2-way image classification set "PWB Condition" from GitHub (jerichonaces/pwb-condition-classification); label vocabulary: good, no good.

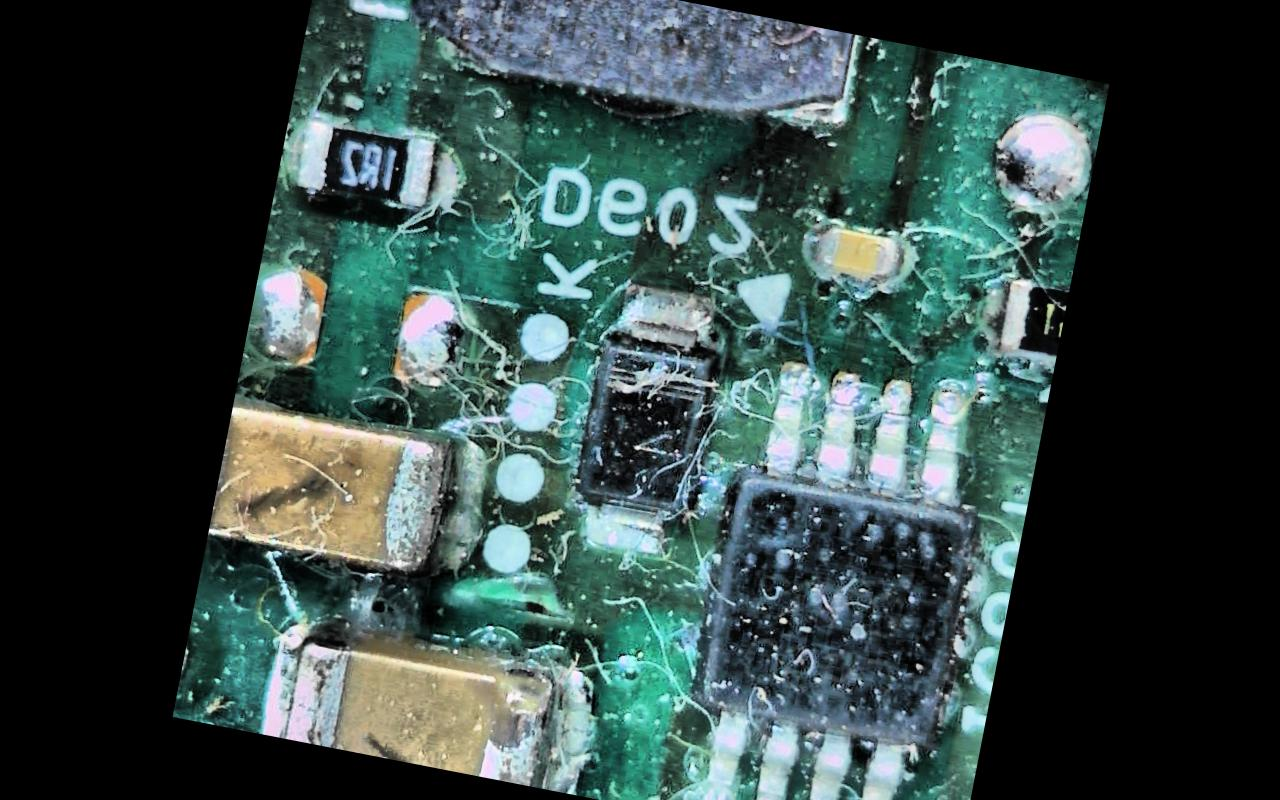
Label: no good

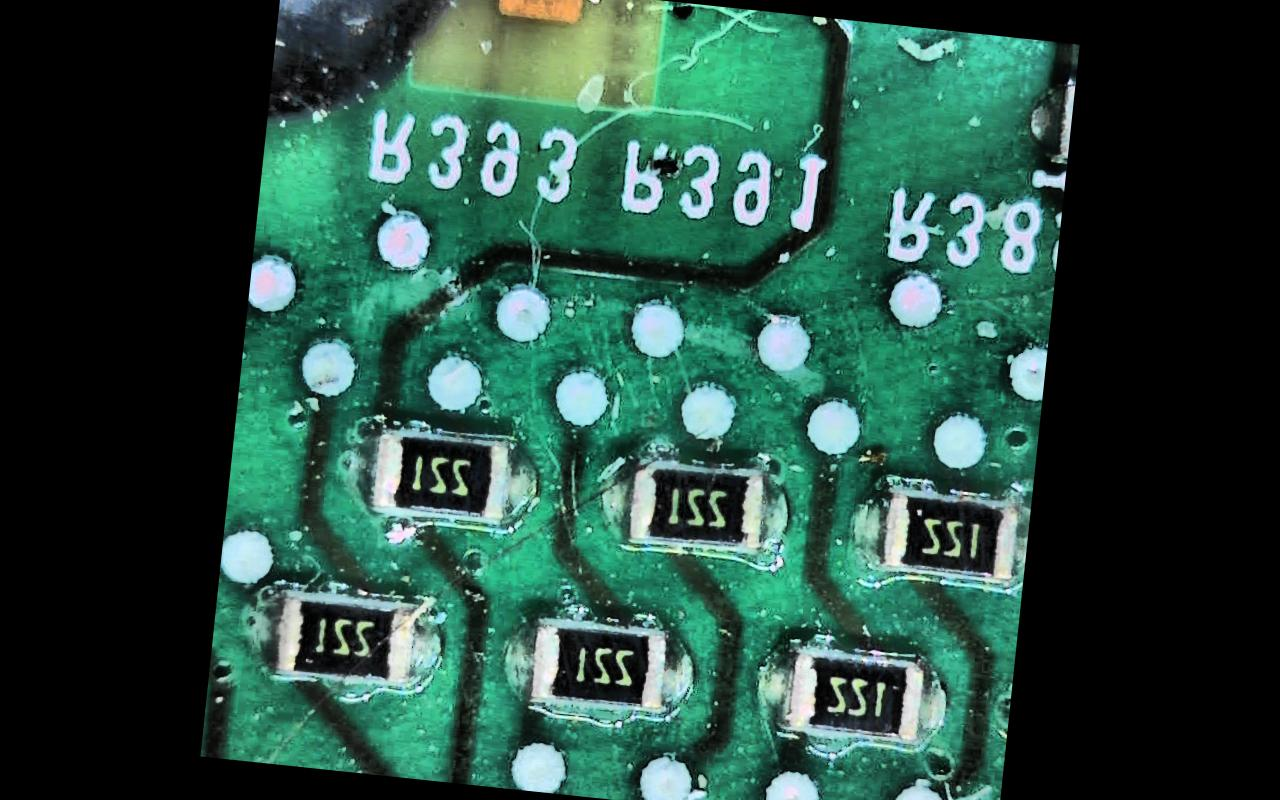
Label: no good

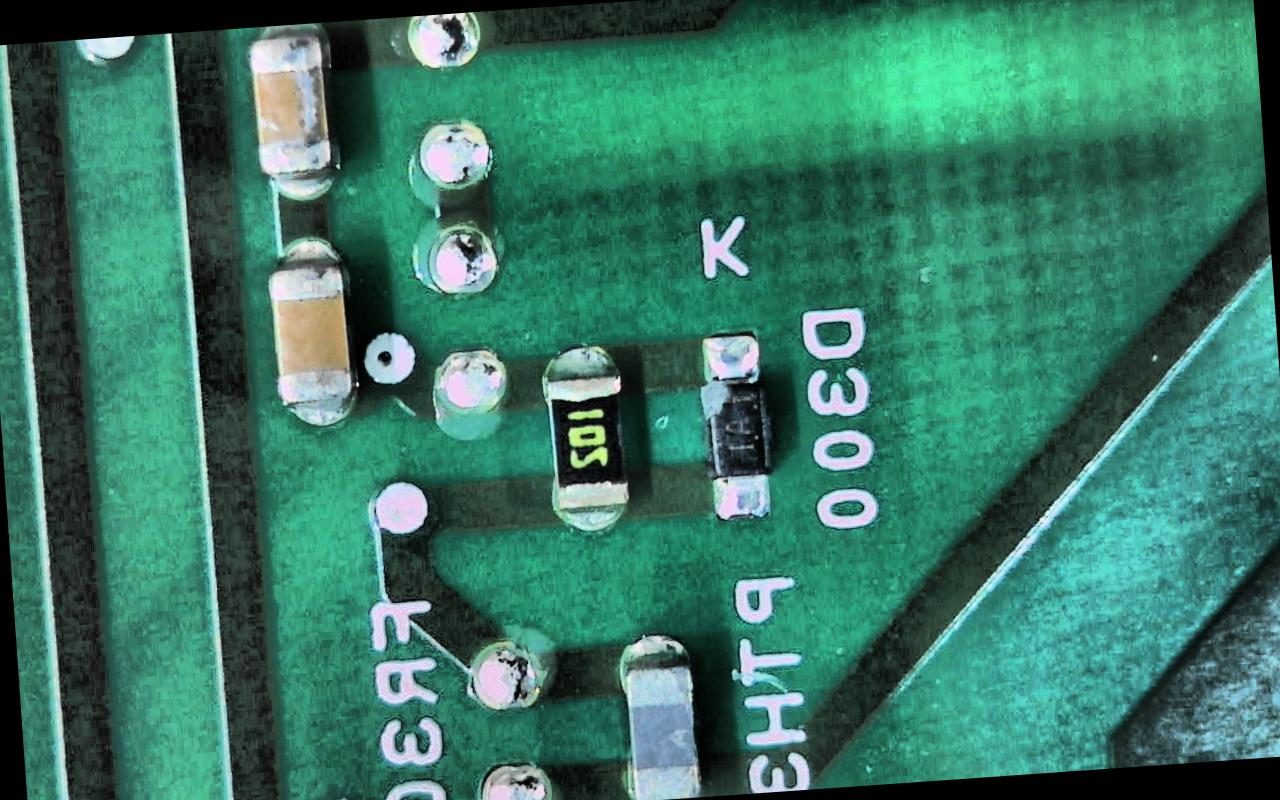
Label: good

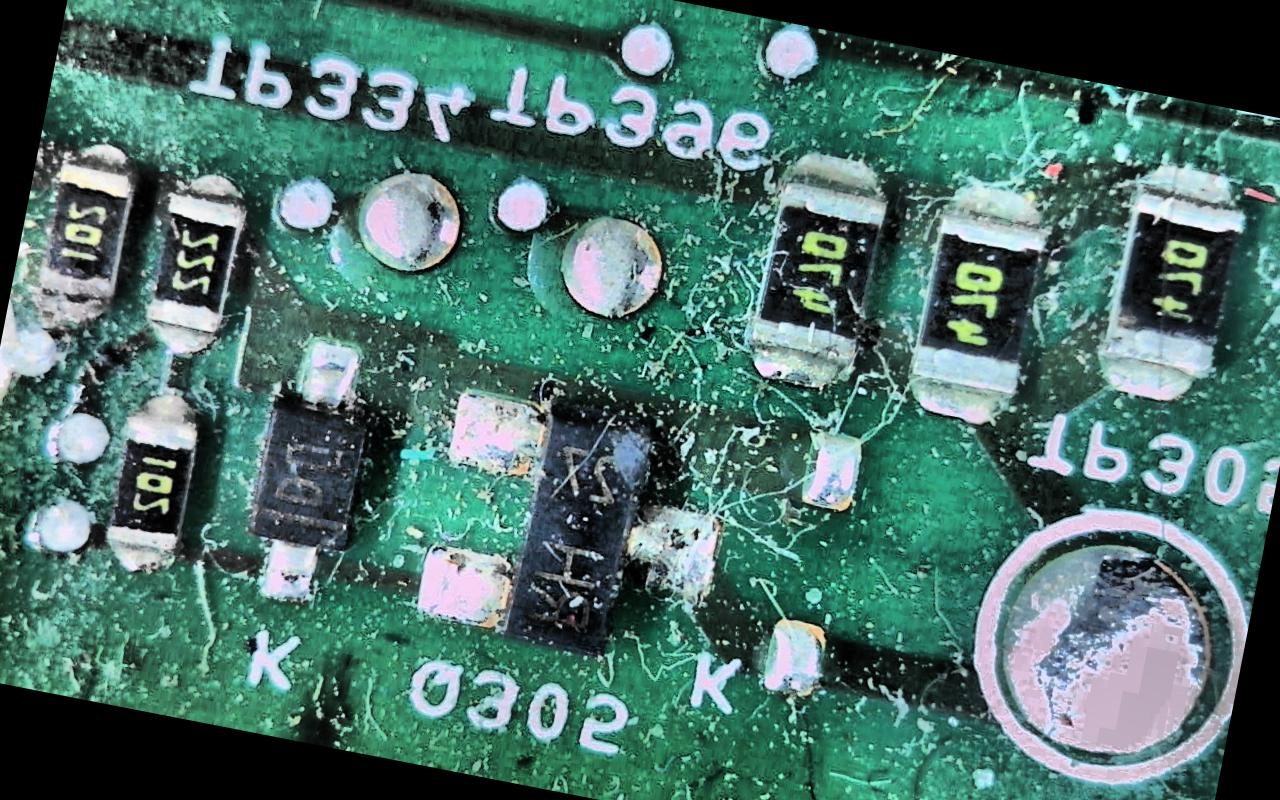
Label: no good

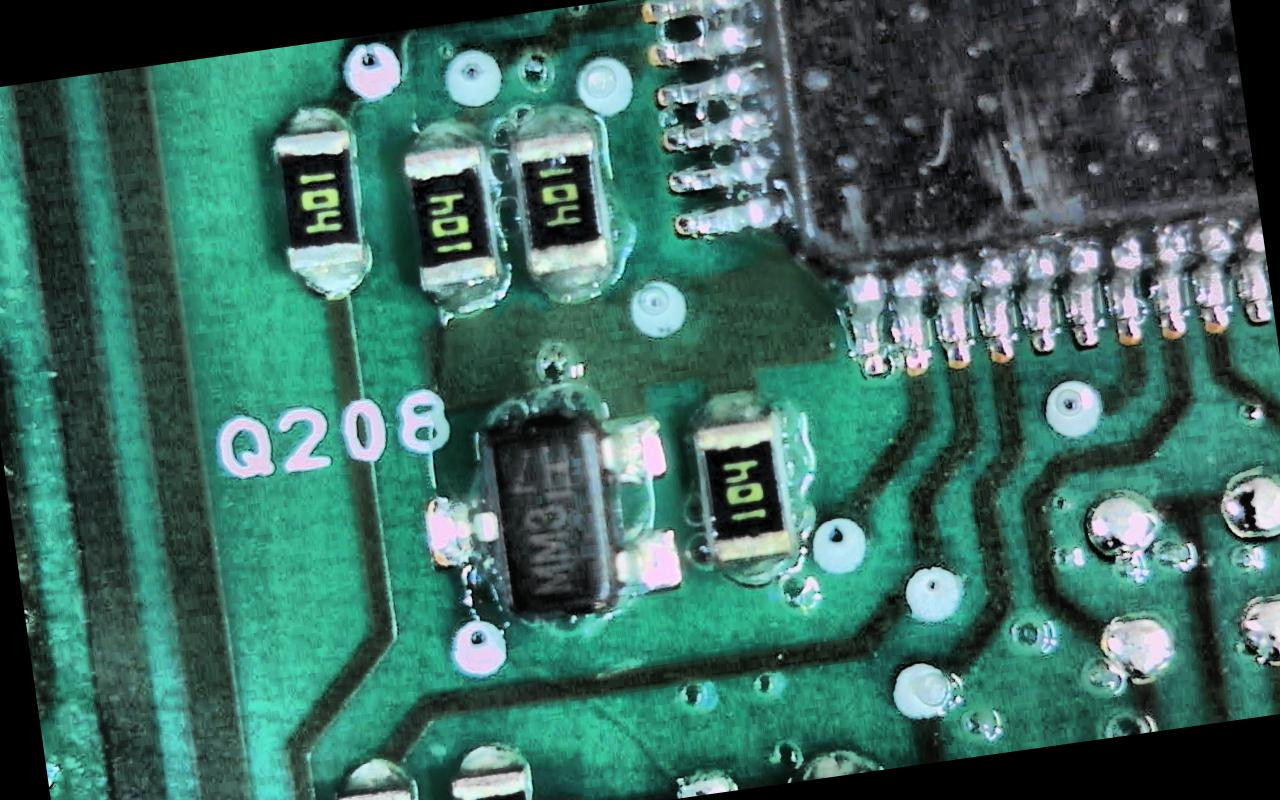
Label: good

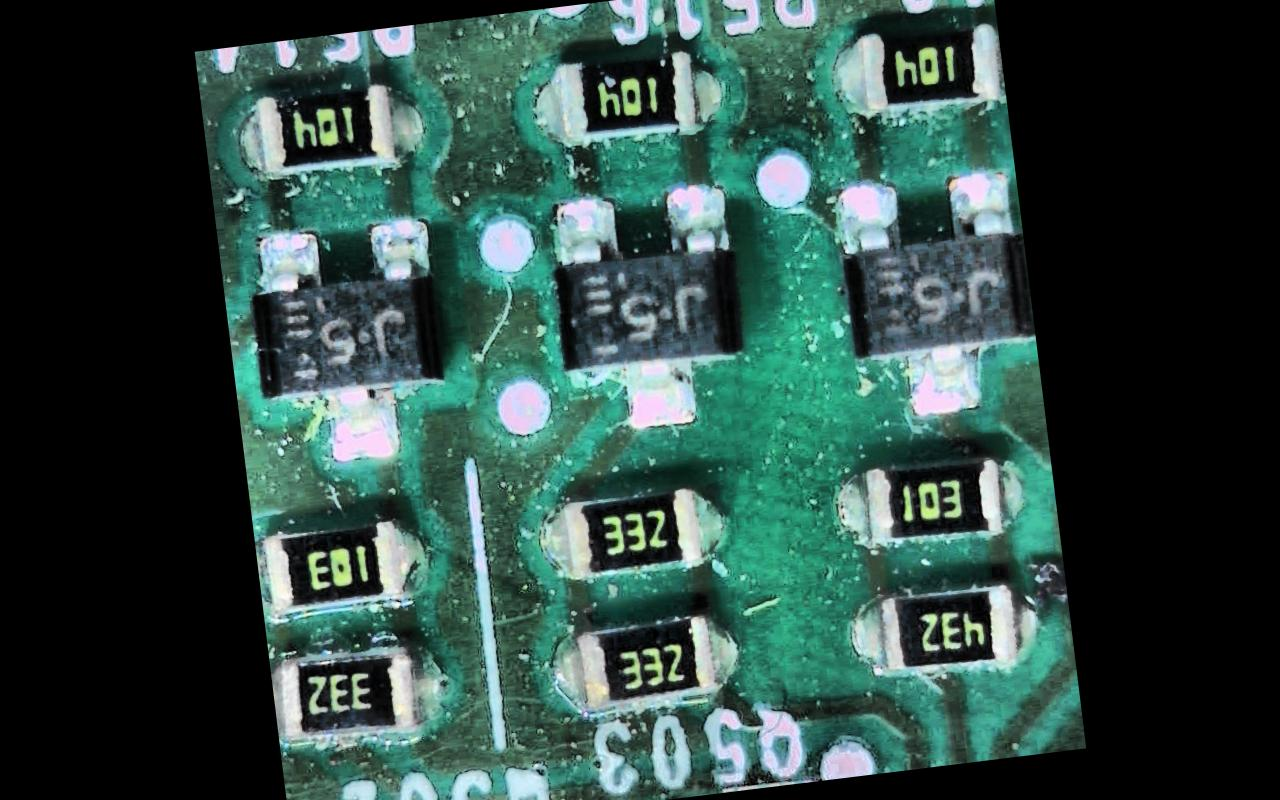
Label: no good
